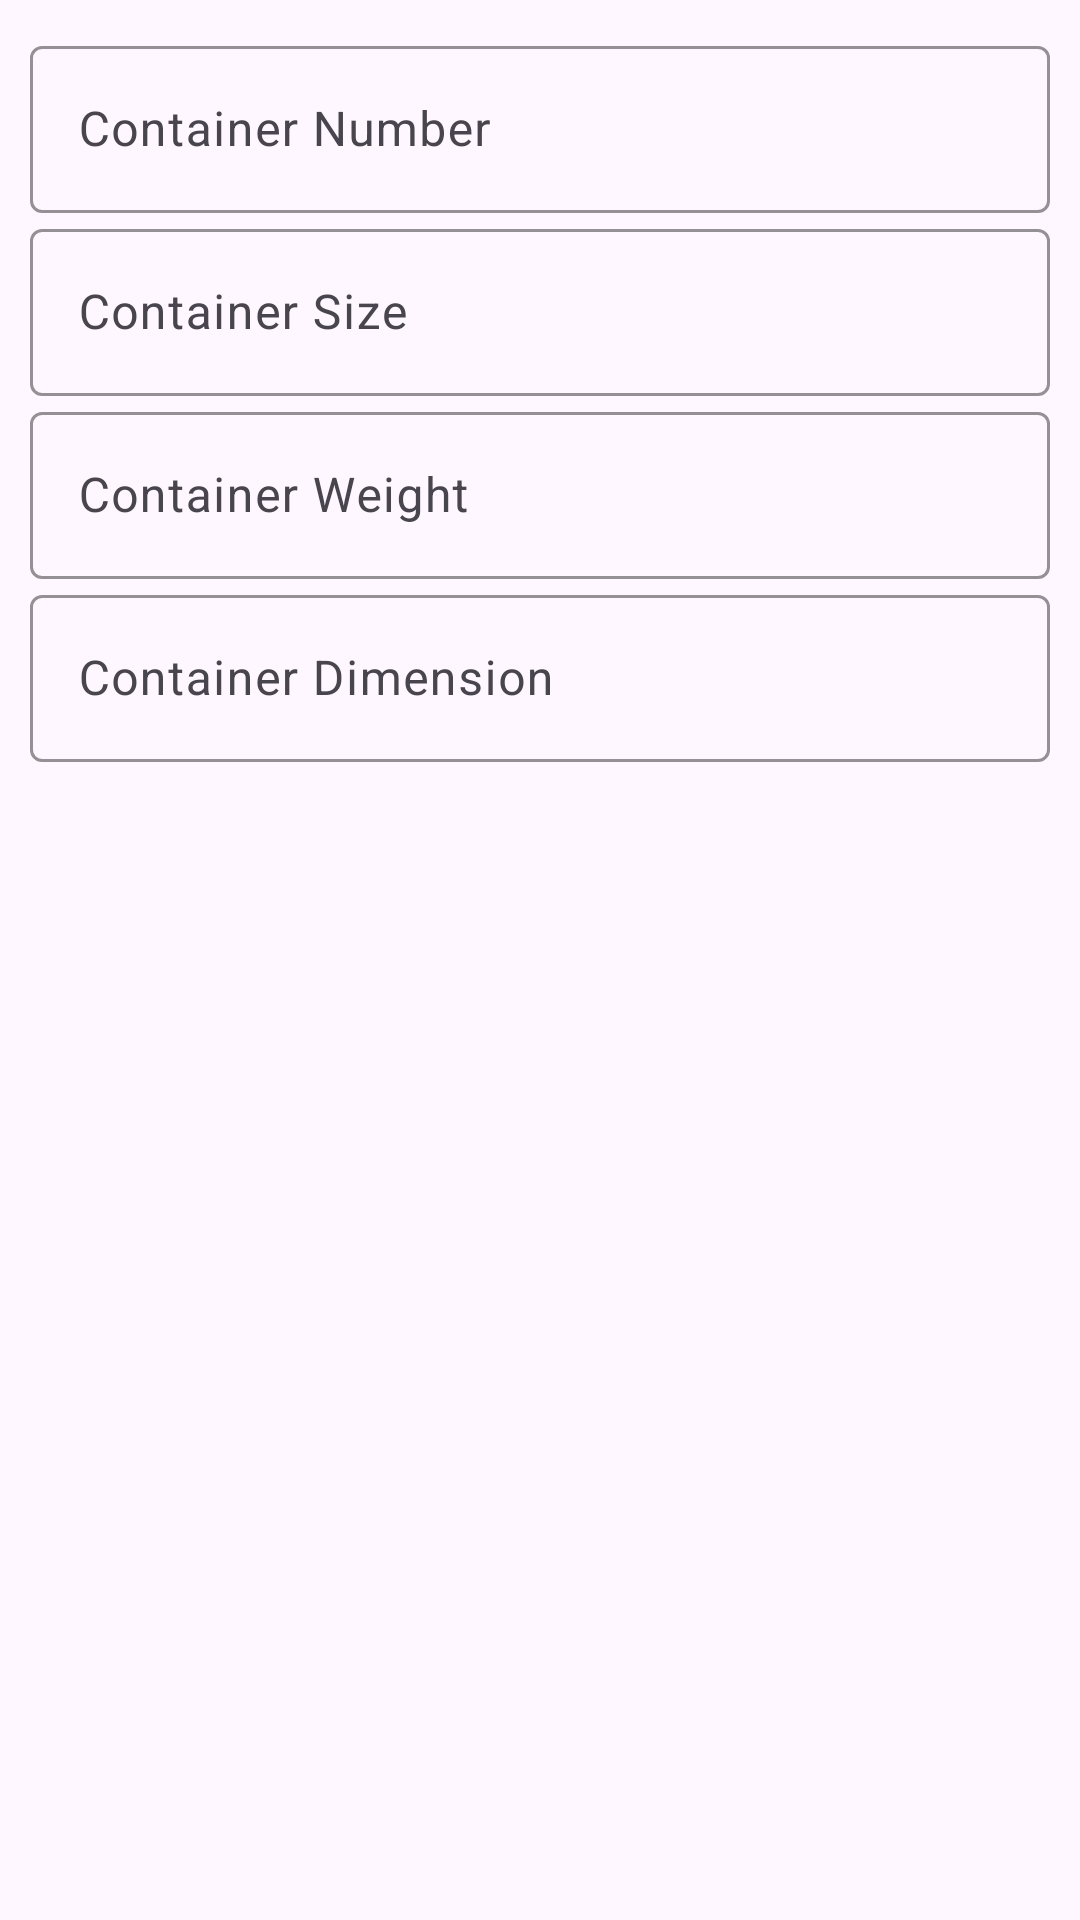

The Android layout XML behind this screen, and the referenced resources:
<!-- AndroidManifest.xml: application theme Theme.HyperDesignTask -->
<!-- res/layout/container_item.xml -->
<LinearLayout xmlns:android="http://schemas.android.com/apk/res/android"
    android:layout_width="match_parent"
    android:layout_height="wrap_content"
    xmlns:app="http://schemas.android.com/apk/res-auto"
    android:orientation="vertical"
    android:padding="10dp">
    <com.google.android.material.textfield.TextInputLayout
        android:layout_width="match_parent"
        android:layout_height="wrap_content"
        app:boxBackgroundMode="outline"
        app:hintTextColor="@color/primary_dark"
        app:boxStrokeColor="@color/primary_dark"
        app:boxStrokeWidth="1dp"
        android:hint="Container Number">

        <com.google.android.material.textfield.TextInputEditText
            android:id="@+id/et_container_number"
            android:layout_width="match_parent"
            android:layout_height="wrap_content"
            android:maxLines="1"
            android:singleLine="true"
            android:inputType="phone"
            android:imeOptions="actionNext"
            android:textColor="@color/text_secondary"
            android:textSize="16sp" />
    </com.google.android.material.textfield.TextInputLayout>

    <com.google.android.material.textfield.TextInputLayout
        android:layout_width="match_parent"
        android:layout_height="wrap_content"
        app:boxBackgroundMode="outline"
        app:hintTextColor="@color/primary_dark"
        app:boxStrokeColor="@color/primary_dark"
        app:boxStrokeWidth="1dp"
        android:hint="Container Size">

        <com.google.android.material.textfield.TextInputEditText
            android:id="@+id/et_container_size"
            android:layout_width="match_parent"
            android:layout_height="wrap_content"
            android:inputType="text"
            android:maxLines="1"
            android:singleLine="true"
            android:imeOptions="actionNext"
            android:textColor="@color/text_secondary"
            android:textSize="16sp" />
    </com.google.android.material.textfield.TextInputLayout>

    <com.google.android.material.textfield.TextInputLayout
        android:layout_width="match_parent"
        android:layout_height="wrap_content"
        app:boxBackgroundMode="outline"
        app:hintTextColor="@color/primary_dark"
        app:boxStrokeColor="@color/primary_dark"
        app:boxStrokeWidth="1dp"

        android:hint="Container Weight">

        <com.google.android.material.textfield.TextInputEditText
            android:id="@+id/et_container_weight"
            android:layout_width="match_parent"
            android:layout_height="wrap_content"
            android:maxLines="1"
            android:singleLine="true"
            android:imeOptions="actionNext"
            android:textColor="@color/text_secondary"
            android:textSize="16sp" />
    </com.google.android.material.textfield.TextInputLayout>

    <com.google.android.material.textfield.TextInputLayout
        android:layout_width="match_parent"
        android:layout_height="wrap_content"
        app:boxBackgroundMode="outline"
        app:hintTextColor="@color/primary_dark"
        app:boxStrokeColor="@color/primary_dark"
        app:boxStrokeWidth="1dp"
        android:hint="Container Dimension">

        <com.google.android.material.textfield.TextInputEditText
            android:id="@+id/et_container_dimension"
            android:layout_width="match_parent"
            android:layout_height="wrap_content"
            android:maxLines="1"
            android:singleLine="true"
            android:imeOptions="actionDone"
            android:textColor="@color/text_secondary"
            android:textSize="16sp" />
    </com.google.android.material.textfield.TextInputLayout>

</LinearLayout>
<!-- resources referenced by this layout -->
<resources>
  <color name="primary_dark">#1565C0</color>
  <color name="text_secondary">#757575</color>
  <style name="Theme.HyperDesignTask" parent="Base.Theme.HyperDesignTask" />
  <style name="Base.Theme.HyperDesignTask" parent="Theme.Material3.DayNight.NoActionBar">
          
          
      </style>
</resources>
